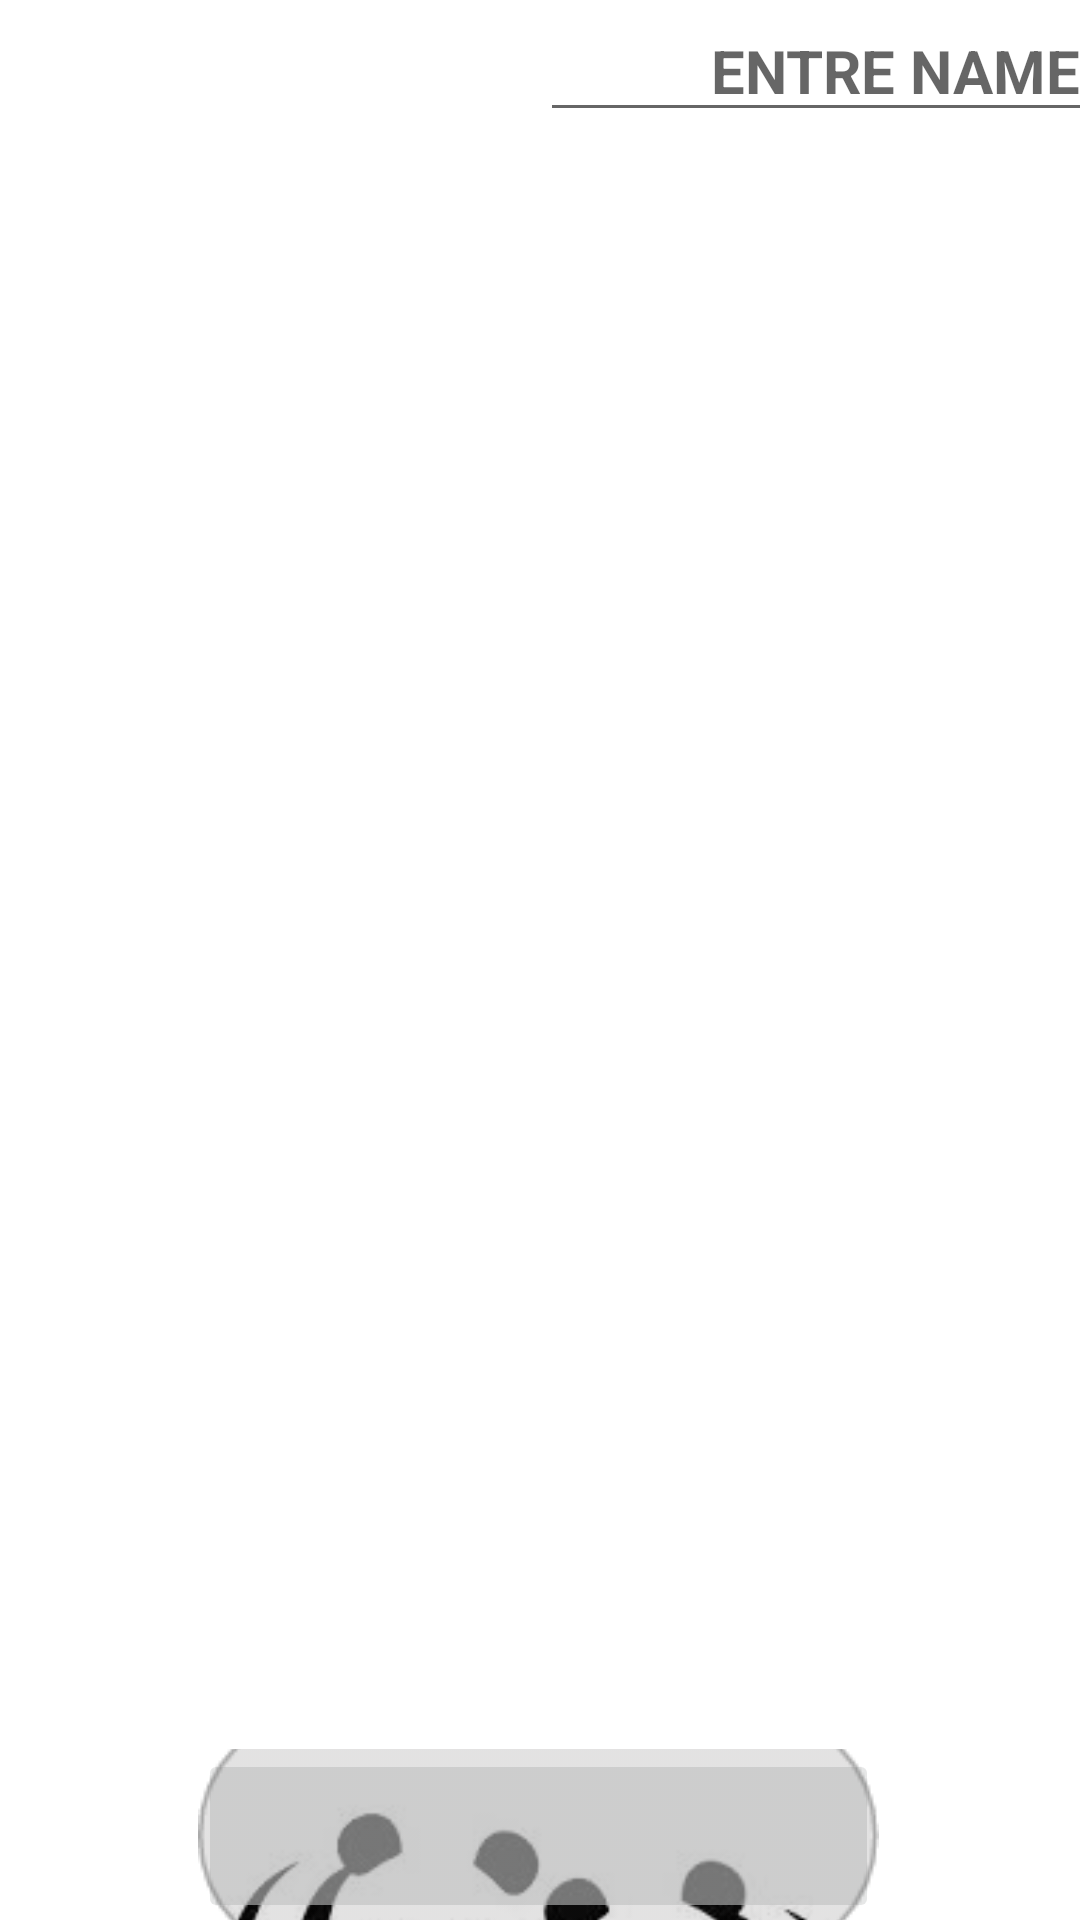

The Android layout XML behind this screen, and the referenced resources:
<!-- AndroidManifest.xml: application theme Theme.Tick_tack -->
<!-- res/layout/activity_main.xml -->
<?xml version="1.0" encoding="utf-8"?>
<androidx.constraintlayout.widget.ConstraintLayout xmlns:android="http://schemas.android.com/apk/res/android"
    xmlns:app="http://schemas.android.com/apk/res-auto"
    xmlns:tools="http://schemas.android.com/tools"
    android:layout_width="match_parent"
    android:layout_height="match_parent"
    tools:context=".MainActivity">


    <EditText
        android:id="@+id/editTextTextPersonName"
        android:layout_width="wrap_content"
        android:layout_marginStart="180dp"
        android:textSize="20sp"
        android:layout_height="wrap_content"
        android:autofillHints=""
        android:ems="10"
        android:gravity="center"
        android:inputType="textPersonName"
        android:hint="@string/entre_name"
        android:textStyle="bold"
        app:layout_constraintBottom_toBottomOf="parent"
        app:layout_constraintEnd_toEndOf="parent"
        app:layout_constraintHorizontal_bias="0.0"
        app:layout_constraintStart_toStartOf="parent"
        app:layout_constraintTop_toTopOf="parent"
        app:layout_constraintVertical_bias="0.0"
        tools:ignore="LabelFor" />

    <ImageView
        android:id="@+id/imageView"
        android:layout_width="201dp"
        android:layout_height="190dp"
        android:layout_marginEnd="232dp"
        android:contentDescription="@string/todo"

        app:layout_constraintBottom_toTopOf="@+id/imageView2"
        app:layout_constraintEnd_toEndOf="@+id/imageView2"
        app:layout_constraintHorizontal_bias="0.0"
        app:layout_constraintStart_toStartOf="parent"
        app:layout_constraintTop_toTopOf="parent"
        app:layout_constraintVertical_bias="0.0"
        app:srcCompat="@drawable/image001" />

    <ImageView
        android:id="@+id/imageView2"
        android:layout_width="487dp"
        android:layout_height="212dp"
        android:layout_marginTop="520dp"

        android:layout_marginEnd="1dp"
        android:contentDescription="@string/todo"
        app:layout_constraintEnd_toEndOf="parent"
        app:layout_constraintHorizontal_bias="0.493"
        app:layout_constraintStart_toStartOf="parent"
        app:layout_constraintTop_toBottomOf="@+id/editTextTextPersonName"
        app:srcCompat="@drawable/images002" />

    <GridLayout
        android:id="@+id/gridLayout"
        android:layout_width="match_parent"
        android:layout_height="453dp"
        android:layout_marginTop="100dp"
        android:background="@drawable/image004"
        android:columnCount="3"
        android:rowCount="3"
        app:layout_constraintBottom_toBottomOf="parent"


        app:layout_constraintEnd_toEndOf="parent"
        app:layout_constraintHorizontal_bias="0.0"
        app:layout_constraintStart_toStartOf="parent"
        app:layout_constraintTop_toBottomOf="@+id/editTextTextPersonName"
        app:layout_constraintVertical_bias="0.0">

        <ImageView
            android:id="@+id/img1"
            android:layout_width="107dp"
            android:layout_height="130dp"
            android:layout_row="0"
            android:layout_column="0"
            android:layout_marginStart="20dp"
            android:layout_marginTop="15dp"
            android:contentDescription="@string/todo"
            android:onClick="dropin"
            android:tag="1"

            tools:ignore="OnClick" />

        <ImageView
            android:id="@+id/img2"
            android:layout_width="103dp"
            android:layout_height="116dp"

            android:layout_row="0"
            android:layout_column="1"
            android:layout_marginStart="22dp"
            android:layout_marginTop="20dp"
            android:layout_marginEnd="15dp"
            android:contentDescription="@string/todo"
            android:onClick="dropin"
            android:tag="2"
            tools:ignore="OnClick" />

        <ImageView
            android:id="@+id/img3"
            android:layout_width="118dp"
            android:layout_height="112dp"
            android:layout_marginStart="7dp"
            android:layout_marginTop="20dp"
            android:layout_marginEnd="20dp"
            android:contentDescription="@string/todo"
            android:onClick="dropin"
            android:tag="3"

            tools:ignore="OnClick" />

        <ImageView
            android:id="@+id/img4"
            android:layout_width="111dp"
            android:layout_height="114dp"
            android:layout_marginStart="15dp"
            android:layout_marginTop="20dp"
            android:contentDescription="@string/todo"
            android:onClick="dropin"
            android:tag="4"

            tools:ignore="OnClick" />

        <ImageView
            android:id="@+id/img5"
            android:layout_width="106dp"
            android:layout_height="118dp"
            android:layout_marginTop="20dp"
            android:layout_marginStart="20dp"

            android:contentDescription="@string/todo"
            android:onClick="dropin"
            android:tag="5"

            tools:ignore="OnClick" />

        <ImageView
            android:id="@+id/img6"
            android:layout_width="124dp"
            android:layout_height="126dp"
            android:layout_marginTop="20dp"
            android:layout_marginStart="4dp"
            android:contentDescription="@string/todo"
            android:onClick="dropin"
            android:tag="6"

            tools:ignore="OnClick" />

        <ImageView
            android:id="@+id/img7"
            android:layout_width="111dp"
            android:layout_height="114dp"
            android:layout_marginStart="15dp"
            android:layout_marginTop="15dp"
            android:contentDescription="@string/todo"
            android:onClick="dropin"
            android:tag="7"

            tools:ignore="OnClick" />

        <ImageView
            android:id="@+id/img8"
            android:layout_width="106dp"
            android:layout_height="118dp"
            android:layout_marginTop="20dp"
           android:layout_marginStart="25dp"
            android:contentDescription="@string/todo"
            android:onClick="dropin"
            android:tag="8"

            tools:ignore="OnClick" />

        <ImageView
            android:id="@+id/img9"
            android:layout_width="118dp"
            android:layout_height="110dp"
            android:layout_margin="10dp"
            android:layout_marginStart="15dp"
            android:layout_marginTop="15dp"
            android:contentDescription="@string/todo"
            android:onClick="dropin"
            android:tag="9"

            tools:ignore="OnClick" />


    </GridLayout>

    <TextView
        android:id="@+id/text01"
        android:layout_width="231dp"
        android:layout_height="62dp"
        android:padding="10dp"
        android:paddingStart="25dp"
        android:textSize="25sp"
        app:layout_constraintBottom_toTopOf="@+id/gridLayout"
        app:layout_constraintEnd_toEndOf="parent"
        app:layout_constraintStart_toEndOf="@+id/imageView"
        app:layout_constraintTop_toBottomOf="@+id/editTextTextPersonName" />

    <ImageButton
        android:id="@+id/imageButton6"
        android:layout_width="227dp"
        android:layout_height="58dp"
        android:alpha=".6"
        android:contentDescription="TODO"
        android:onClick="resumein"
        app:layout_constraintBottom_toBottomOf="parent"
        app:layout_constraintEnd_toEndOf="parent"
        app:layout_constraintHorizontal_bias="0.497"
        app:layout_constraintStart_toStartOf="parent"
        app:layout_constraintTop_toBottomOf="@+id/gridLayout"
        app:layout_constraintVertical_bias="0.942"
        app:srcCompat="@drawable/rece01"
        tools:ignore="OnClick" />

    <TextView
        android:id="@+id/text03"
        android:layout_width="121dp"
        android:layout_height="34dp"
        android:alpha="1"

        android:gravity="center"

        android:onClick="resumein"
        android:textSize="30sp"
        android:textStyle="bold"
        app:layout_constraintBottom_toBottomOf="@+id/imageButton6"
        app:layout_constraintEnd_toEndOf="@+id/imageButton6"
        app:layout_constraintHorizontal_bias="0.504"
        app:layout_constraintStart_toStartOf="@+id/imageButton6"
        app:layout_constraintTop_toTopOf="@+id/imageButton6"
        app:layout_constraintVertical_bias="0.428" />


</androidx.constraintlayout.widget.ConstraintLayout>
<!-- resources referenced by this layout -->
<resources>
  <!-- drawable images002: jpg bitmap (drawable-v24, 6287 bytes) -->
  <!-- drawable rece01: png bitmap (drawable, 3219 bytes) -->
  <string name="entre_name">ENTRE NAME</string>
  <string name="todo">TODO</string>
  <style name="Theme.Tick_tack" parent="Theme.MaterialComponents.DayNight.DarkActionBar">
          
          <item name="colorPrimary">@color/purple_500</item>
          <item name="colorPrimaryVariant">@color/purple_700</item>
          <item name="colorOnPrimary">@color/white</item>
          
          <item name="colorSecondary">@color/teal_200</item>
          <item name="colorSecondaryVariant">@color/teal_700</item>
          <item name="colorOnSecondary">@color/black</item>
          
          <item name="android:statusBarColor" tools:targetApi="l">?attr/colorPrimaryVariant</item>
          
      </style>
  <!-- not gathered from this repository: default colours our renderer supplied (Android Studio template values) -->
  <color name="purple_500">#FF6200EE</color>
  <color name="purple_700">#FF3700B3</color>
  <color name="teal_200">#FF03DAC5</color>
  <color name="teal_700">#FF018786</color>
  <color name="black">#FF000000</color>
  <color name="white">#FFFFFFFF</color>
</resources>
